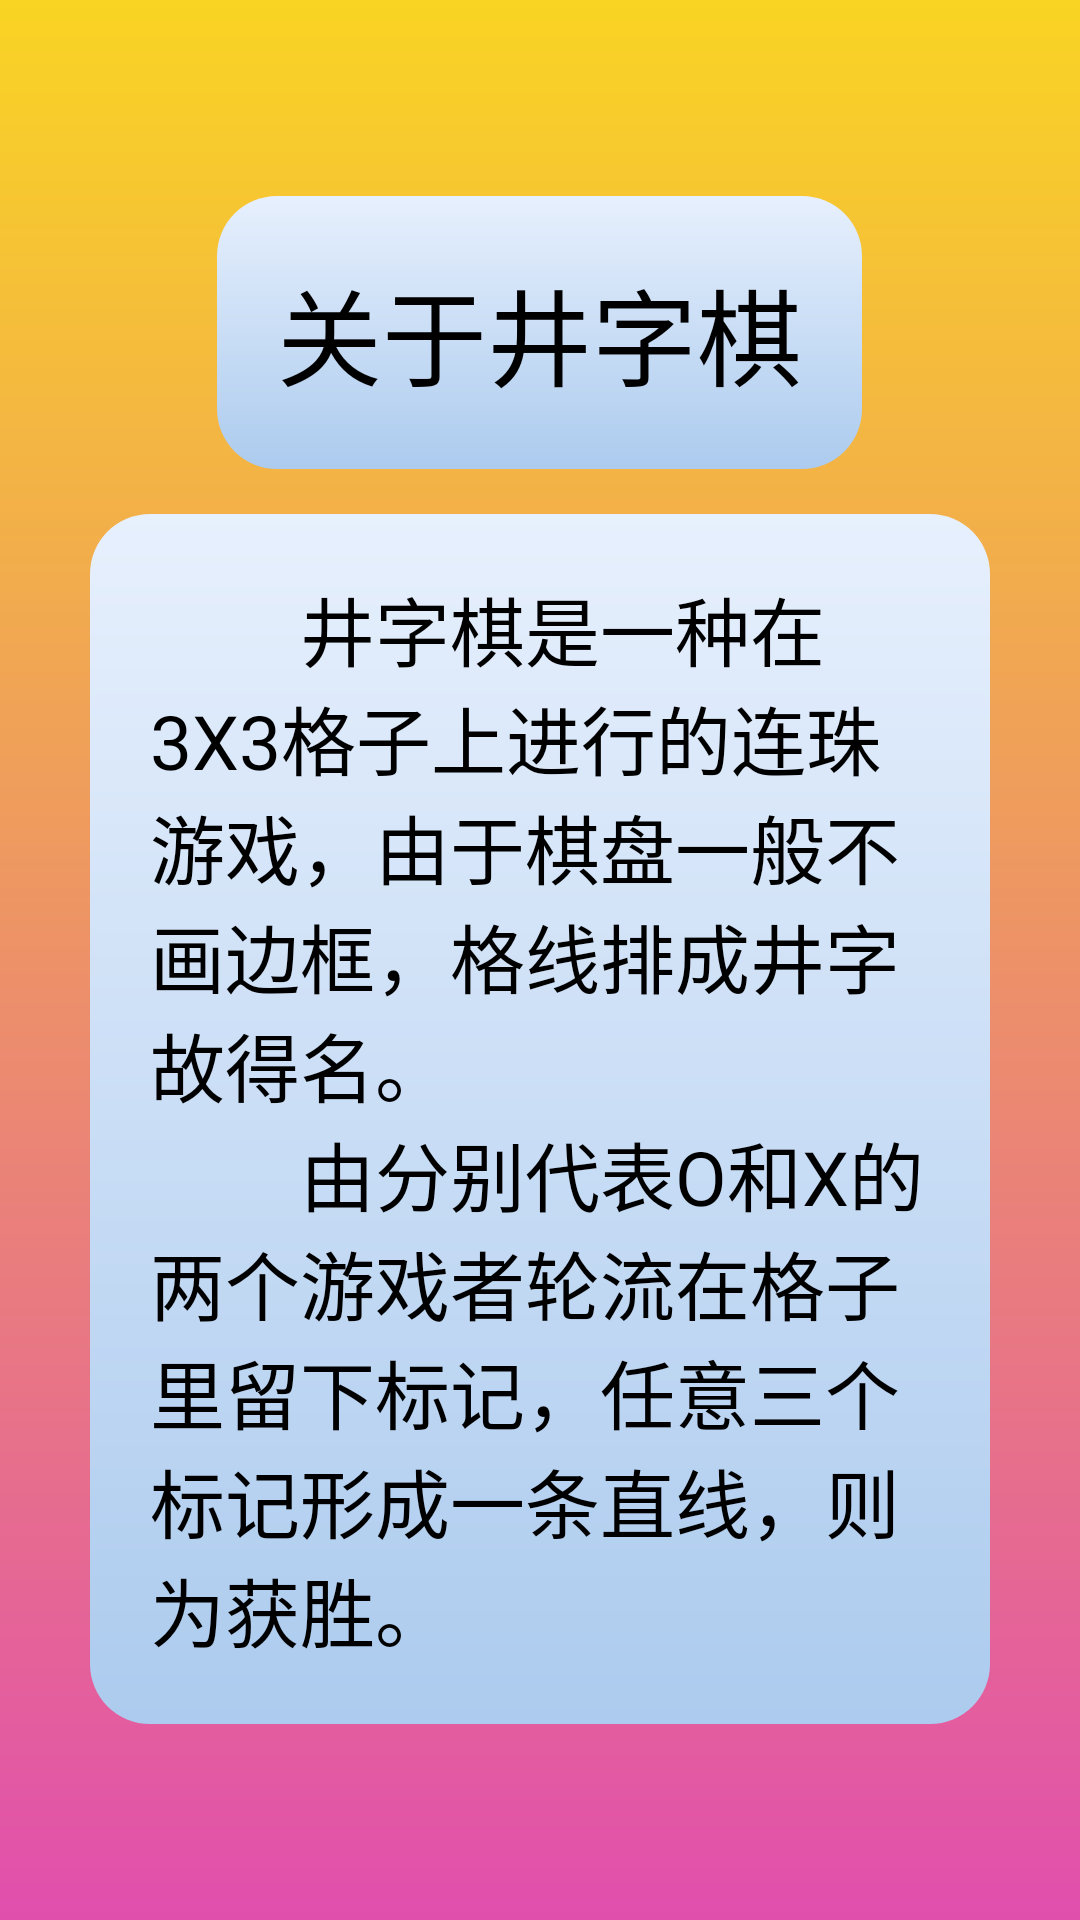

This screen was rendered from an Android layout file. Write that file and the resources it references.
<!-- AndroidManifest.xml: application theme Theme.MyBigHomework -->
<!-- res/layout/activity_info.xml -->
<?xml version="1.0" encoding="utf-8"?>
<LinearLayout xmlns:android="http://schemas.android.com/apk/res/android"
    xmlns:tools="http://schemas.android.com/tools"
    android:id="@+id/main"
    android:layout_width="match_parent"
    android:layout_height="match_parent"
    android:background="@drawable/bgg"
    android:gravity="center"
    android:orientation="vertical"
    tools:context=".InfoActivity">

    <TextView
        android:id="@+id/aboutt1"
        android:layout_width="wrap_content"
        android:layout_height="wrap_content"
        android:background="@drawable/pbg6"
        android:textSize="35sp"
        android:padding="20dp"
        android:layout_marginBottom="15dp"
        android:textColor="@color/black"
        android:text="@string/abouttitle" />

    <TextView
        android:id="@+id/aboutt2"
        android:layout_width="300dp"
        android:layout_height="wrap_content"
        android:background="@drawable/pbg6"
        android:padding="20dp"
        android:text="@string/about"
        android:textColor="@color/black"
        android:textSize="25sp" />
</LinearLayout>
<!-- resources referenced by this layout -->
<resources>
  <color name="black">#FF000000</color>
  <!-- drawable bgg (drawable) -->
  <?xml version="1.0" encoding="utf-8"?>
  <shape xmlns:android="http://schemas.android.com/apk/res/android">
      <gradient android:startColor="#e14fad"
          android:endColor="#f9d423"
          android:angle="90"/>
  </shape>
  <!-- drawable pbg6 (drawable) -->
  <?xml version="1.0" encoding="utf-8"?>
  <shape xmlns:android="http://schemas.android.com/apk/res/android">
      <gradient android:startColor="#accbee"
          android:endColor="#e7f0fd"
          android:angle="90"/>
      <corners android:radius="20dp" />
  </shape>
  <string name="about">\u3000\u3000井字棋是一种在3X3格子上进行的连珠游戏，由于棋盘一般不画边框，格线排成井字故得名。\n\u3000\u3000由分别代表O和X的两个游戏者轮流在格子里留下标记，任意三个标记形成一条直线，则为获胜。</string>
  <string name="abouttitle">关于井字棋</string>
  <style name="Theme.MyBigHomework" parent="Base.Theme.MyBigHomework" />
  <style name="Base.Theme.MyBigHomework" parent="Theme.MaterialComponents.DayNight.NoActionBar.Bridge">
          
  
      </style>
</resources>
